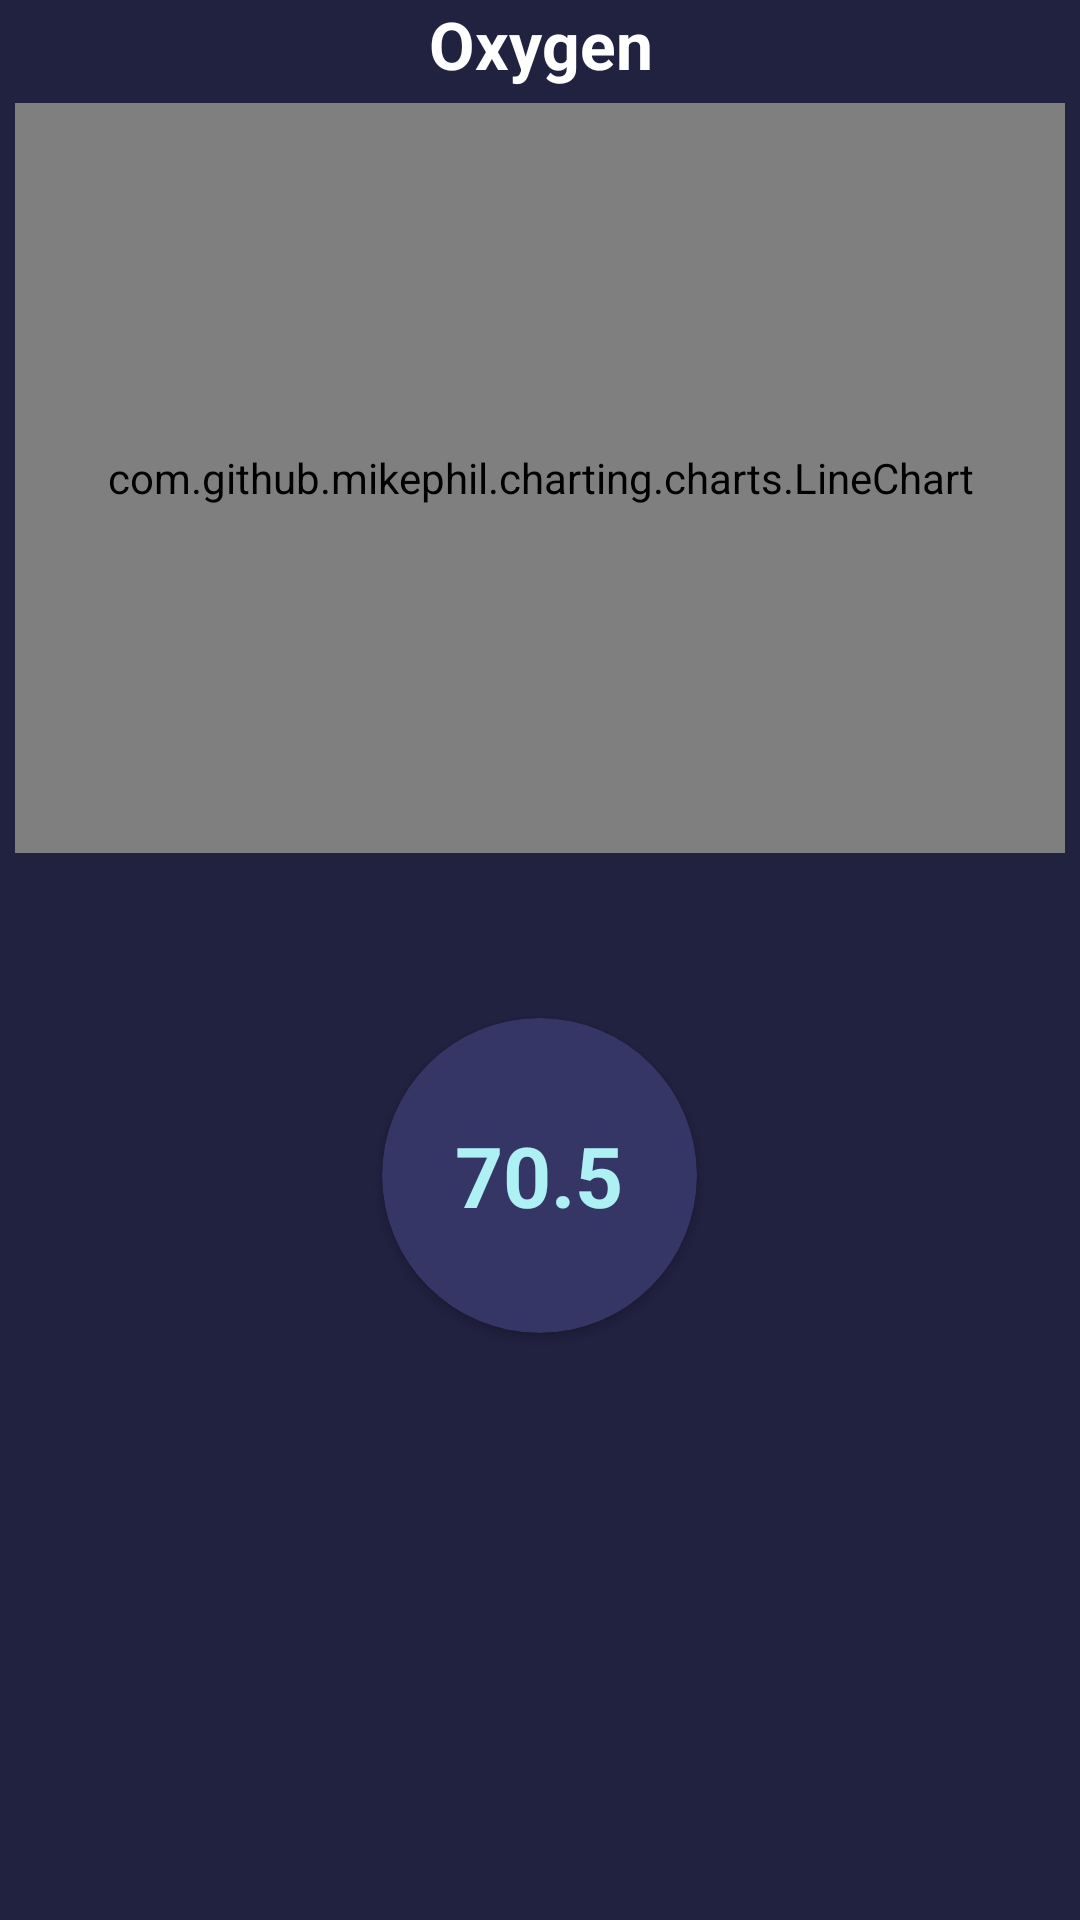

The Android layout XML behind this screen, and the referenced resources:
<!-- AndroidManifest.xml: application theme Theme.ICare -->
<!-- res/layout/bottom_sheet_layout_oxygen.xml -->
<?xml version="1.0" encoding="utf-8"?>
<LinearLayout android:background="@color/background"
    xmlns:android="http://schemas.android.com/apk/res/android"
    android:layout_width="match_parent"
    android:layout_height="match_parent"
    android:id="@+id/bottom_sheet_l_oxygen"

    android:backgroundTint="@color/background"
    android:orientation="vertical"
    xmlns:app="http://schemas.android.com/apk/res-auto">
<TextView
    android:layout_width="match_parent"
    android:layout_height="wrap_content"
    android:text="Oxygen"
    android:textColor="@color/white"
    android:textSize="22dp"
    android:textAlignment="center"
    android:textStyle="bold"
    />
<LinearLayout
    android:layout_width="match_parent"
    android:layout_height="300dp"
    android:id="@+id/graph_oxygen"
    android:orientation="vertical">
    <com.github.mikephil.charting.charts.LineChart
        android:layout_width="match_parent"
        android:layout_height="250dp"
        android:id="@+id/line_chart_oxygen"
        android:layout_margin="5dp"
        android:layout_marginTop="20dp"
        />

</LinearLayout>
    <androidx.cardview.widget.CardView
        android:layout_width="105dp"
        android:layout_height="105dp"
        android:layout_marginBottom="20dp"
        android:backgroundTint="@color/light_back"
        app:cardCornerRadius="90dp"
        android:elevation="10dp"
        android:layout_gravity="center_horizontal"
        android:layout_marginTop="10dp">
        <TextView
            android:layout_width="wrap_content"
            android:layout_height="wrap_content"
            android:text="70.5"
            android:textColor="@color/sky"
            android:textSize="28dp"
            android:layout_gravity="center"
            android:textStyle="bold"
            />
    </androidx.cardview.widget.CardView>
</LinearLayout>
<!-- resources referenced by this layout -->
<resources>
  <color name="background">#212140</color>
  <color name="light_back">#353666</color>
  <color name="sky">#AEF1F5</color>
  <color name="white">#FFFFFFFF</color>
  <style name="Theme.ICare" parent="Theme.MaterialComponents.DayNight.NoActionBar">
          
          <item name="colorPrimary">@color/purple_500</item>
          <item name="colorPrimaryVariant">@color/purple_700</item>
          <item name="colorOnPrimary">@color/white</item>
          
          <item name="colorSecondary">@color/teal_200</item>
          <item name="colorSecondaryVariant">@color/teal_700</item>
          <item name="colorOnSecondary">@color/black</item>
          
          <item name="android:statusBarColor" tools:targetApi="l">?attr/colorPrimaryVariant</item>
          
      </style>
  <color name="purple_500">#212140</color>
  <color name="purple_700">#212140</color>
  <color name="teal_200">#FF03DAC5</color>
  <color name="teal_700">#FF018786</color>
  <color name="black">#FF000000</color>
</resources>
